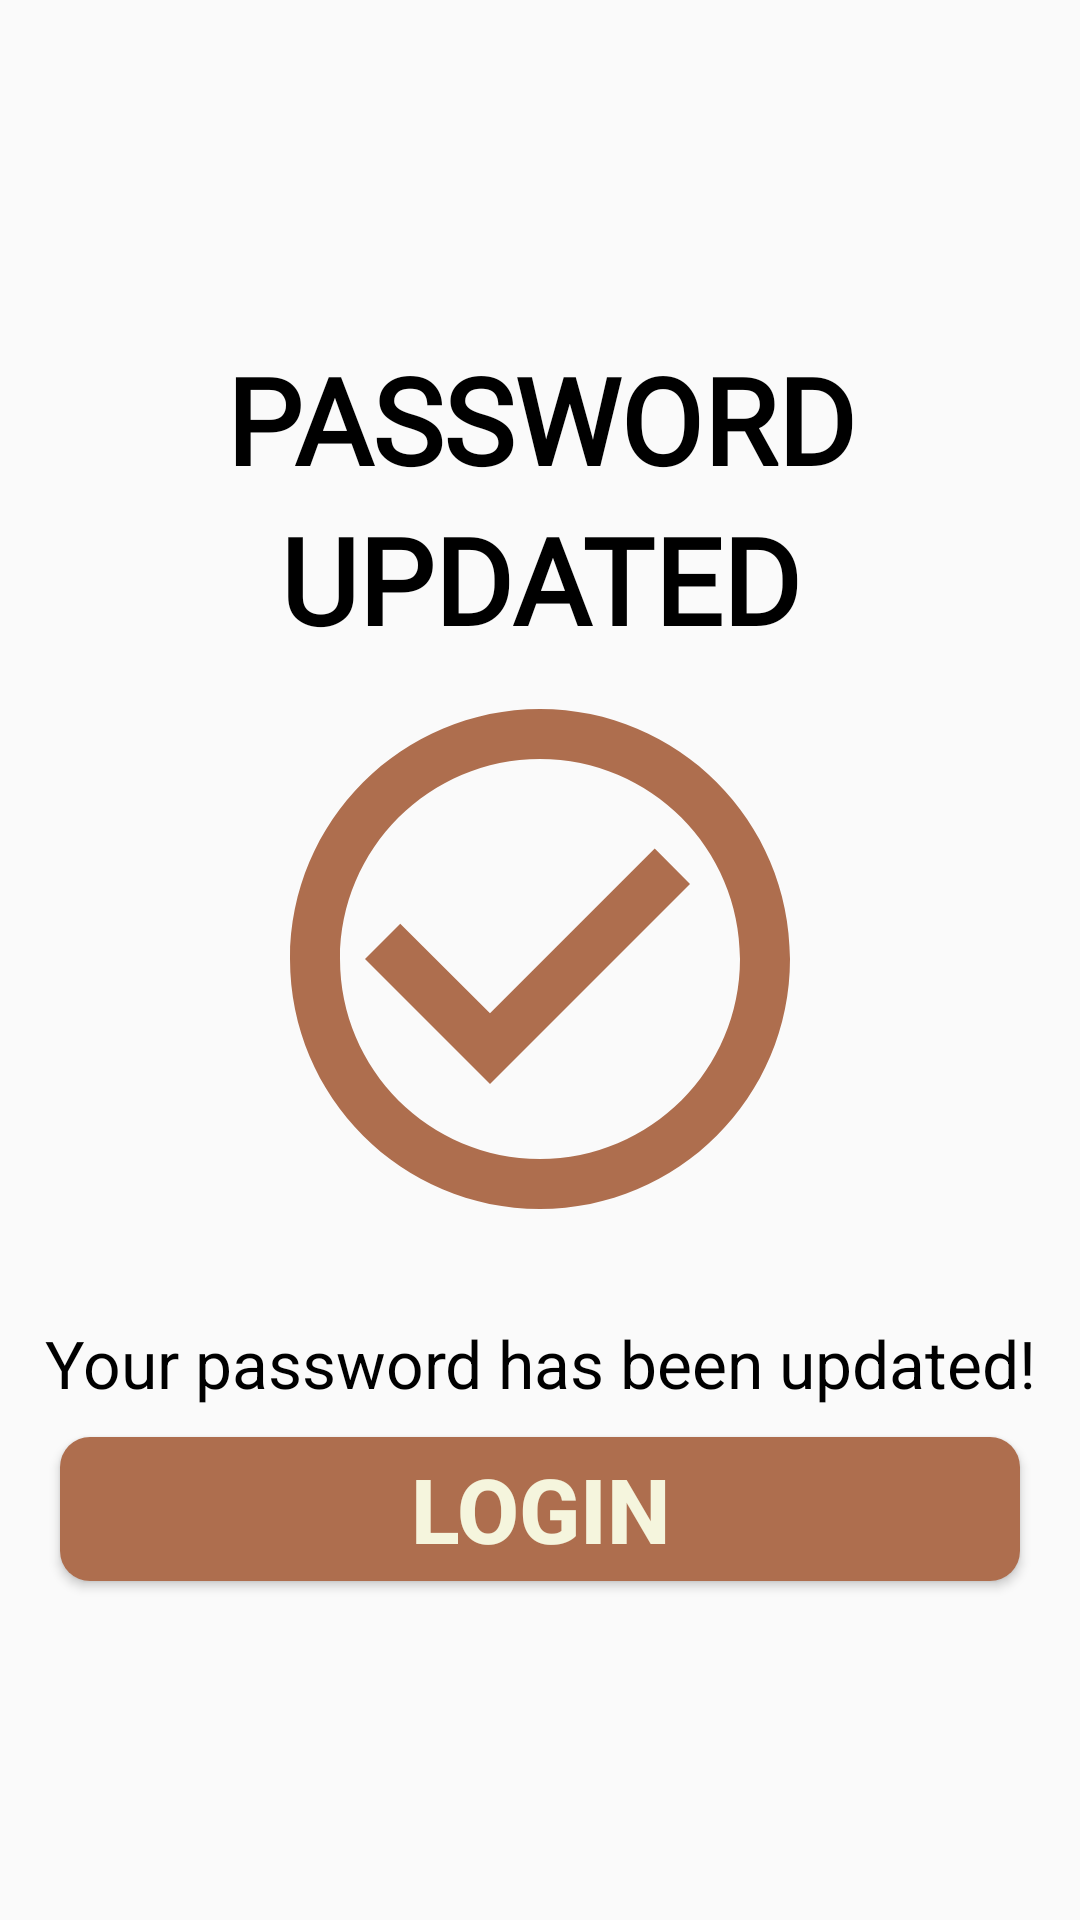

Produce the Android XML layout that renders to this screen, including the resource entries it uses.
<!-- AndroidManifest.xml: application theme AppTheme -->
<!-- res/layout/activity_password_update_success.xml -->
<?xml version="1.0" encoding="utf-8"?>
<LinearLayout xmlns:android="http://schemas.android.com/apk/res/android"
    xmlns:app="http://schemas.android.com/apk/res-auto"
    xmlns:tools="http://schemas.android.com/tools"
    android:layout_width="match_parent"
    android:layout_height="match_parent"
    android:orientation="vertical"
    android:gravity="center_vertical"
    tools:context=".activities.loginregistrationactivities.forgetpassword.PasswordUpdateSuccess">

    <TextView
        android:layout_width="match_parent"
        android:layout_height="wrap_content"
        android:text="PASSWORD"
        android:textColor="@color/black"
        android:textSize="40sp"
        android:textStyle="bold"
        android:gravity="center_horizontal"
        android:fontFamily="@font/raleway_bold"
        />

    <TextView
        android:layout_width="match_parent"
        android:layout_height="wrap_content"
        android:text= "UPDATED"
        android:textColor="@color/black"
        android:textSize="40sp"
        android:textStyle="bold"
        android:gravity="center_horizontal"
        android:fontFamily="@font/raleway_bold"
        />

    <ImageView
        android:layout_width="200dp"
        android:layout_height="200dp"
        android:background="@drawable/check_twin"
        android:layout_gravity="center_horizontal"

        />

    <TextView
        android:layout_marginTop="20dp"
        android:layout_width="match_parent"
        android:layout_height="wrap_content"
        android:text="Your password has been updated!"
        android:textSize="22sp"
        android:textColor="@color/black"
        android:gravity="center_horizontal"/>

    <Button
        android:text="Login"
        android:id="@+id/btnchangepw_success"
        android:layout_width="match_parent"
        android:layout_height="wrap_content"
        android:textColor="@color/SorrellBrown"
        android:textStyle="bold"
        android:textSize="30sp"
        android:layout_marginLeft="20dp"
        android:layout_marginTop="10dp"
        android:layout_marginRight="20dp"
        android:background="@drawable/bg_email"
        android:elevation="20dp"
        />

</LinearLayout>
<!-- resources referenced by this layout -->
<resources>
  <color name="SorrellBrown">#f5f5dd</color>
  <color name="black">#000000</color>
  <!-- drawable bg_email (drawable) -->
  <?xml version="1.0" encoding="utf-8"?>
  <shape xmlns:android="http://schemas.android.com/apk/res/android"
      android:shape="rectangle">
      <corners android:radius="10dp"/>
      <gradient android:startColor="@color/SantaFe"
          android:endColor="@color/SantaFe"/>
  </shape>
  <!-- drawable check_twin (drawable) -->
  <vector xmlns:android="http://schemas.android.com/apk/res/android"
      android:width="24dp"
      android:height="24dp"
      android:viewportWidth="24"
      android:viewportHeight="24"
    >
    <path
        android:fillColor="@color/SantaFe"
        android:pathData="M16.59,7.58L10,14.17l-3.59,-3.58L5,12l5,5 8,-8zM12,2C6.48,2 2,6.48 2,12s4.48,10 10,10 10,-4.48 10,-10S17.52,2 12,2zM12,20c-4.42,0 -8,-3.58 -8,-8s3.58,-8 8,-8 8,3.58 8,8 -3.58,8 -8,8z"/>
  </vector>
  <style name="AppTheme" parent="Theme.AppCompat.Light.DarkActionBar">
          
          <item name="colorPrimary">@color/SantaFe</item>
          <item name="colorPrimaryDark">@color/SantaFe</item>
          <item name="colorAccent">@color/SantaFe</item>
      </style>
  <color name="SantaFe">#AE6E4E</color>
</resources>
